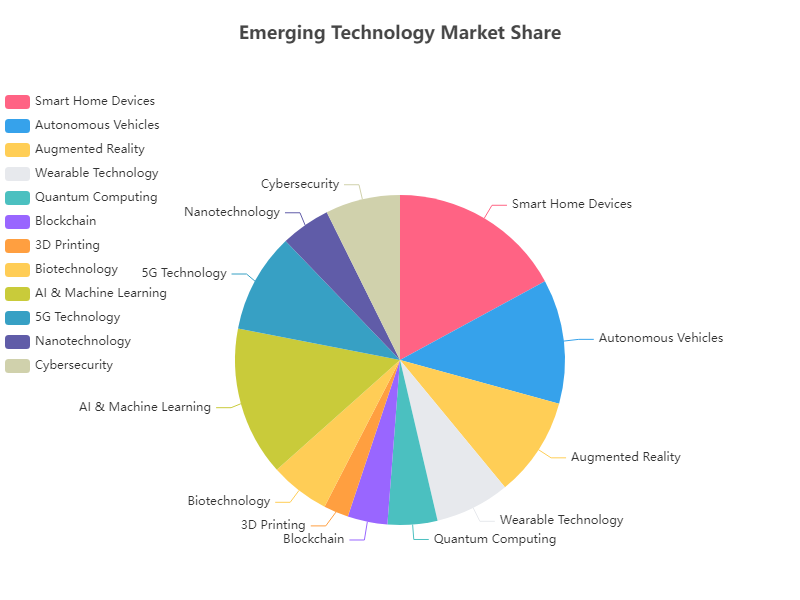

The file beside this chart, header and first rows:
Category, Value
Smart Home Devices, 35
Autonomous Vehicles, 25
Augmented Reality, 20
Wearable Technology, 15
Quantum Computing, 10
Blockchain, 8
3D Printing, 5
Biotechnology, 12
AI & Machine Learning, 30
5G Technology, 20
Nanotechnology, 10
Cybersecurity, 15
